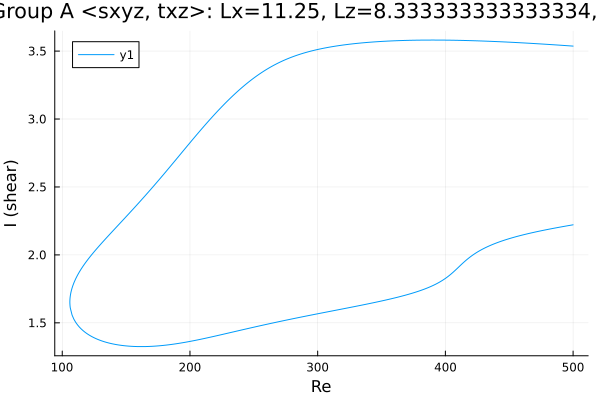

The table this chart was drawn from, first rows:
Re, shear
500.0, 3.537
499.1, 3.537
497.7, 3.538
496.3, 3.539
494.8, 3.54
493.4, 3.541
492, 3.542
490.6, 3.543
489.2, 3.544
487.8, 3.544
486.4, 3.545
485, 3.546
483.5, 3.547
482.1, 3.548
480.7, 3.549
479.3, 3.55
477.9, 3.551
476.5, 3.551
475.1, 3.552
473.6, 3.553
472.2, 3.554
470.8, 3.555
469.4, 3.555
468, 3.556
466.6, 3.557
465.2, 3.558
463.7, 3.559
462.3, 3.559
462.2, 3.559
460.8, 3.56
459.4, 3.561
458, 3.562
456.5, 3.562
455.1, 3.563
453.7, 3.564
452.3, 3.564
450.9, 3.565
449.5, 3.566
448.1, 3.566
446.6, 3.567
445.2, 3.568
443.8, 3.568
442.4, 3.569
441, 3.569
439.6, 3.57
438.2, 3.571
436.7, 3.571
435.3, 3.572
433.9, 3.572
432.5, 3.573
431.1, 3.573
429.7, 3.574
428.3, 3.574
426.8, 3.575
425.4, 3.575
424, 3.576
422.6, 3.576
421.2, 3.576
419.8, 3.577
418.4, 3.577
... 566 more rows
